Image classification data set "input" (ELSE2022/visual-quality-inspection on GitHub). Class labels (3): ked high, ked low, slip-on.

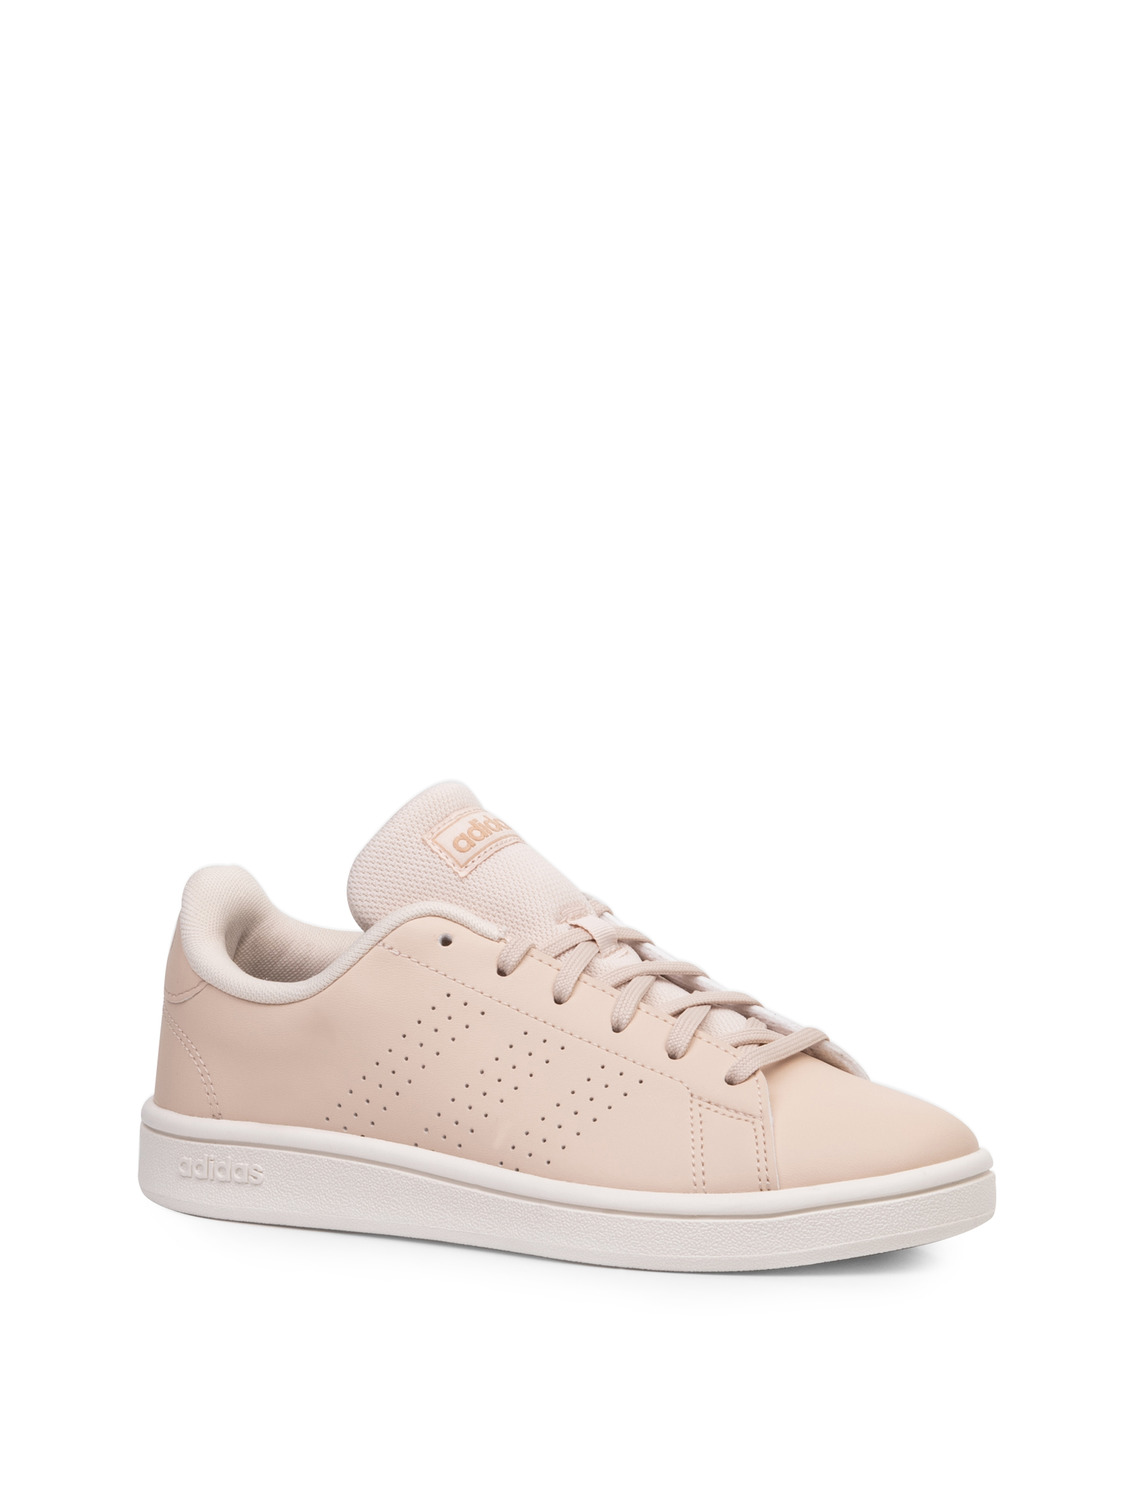
Label: ked low

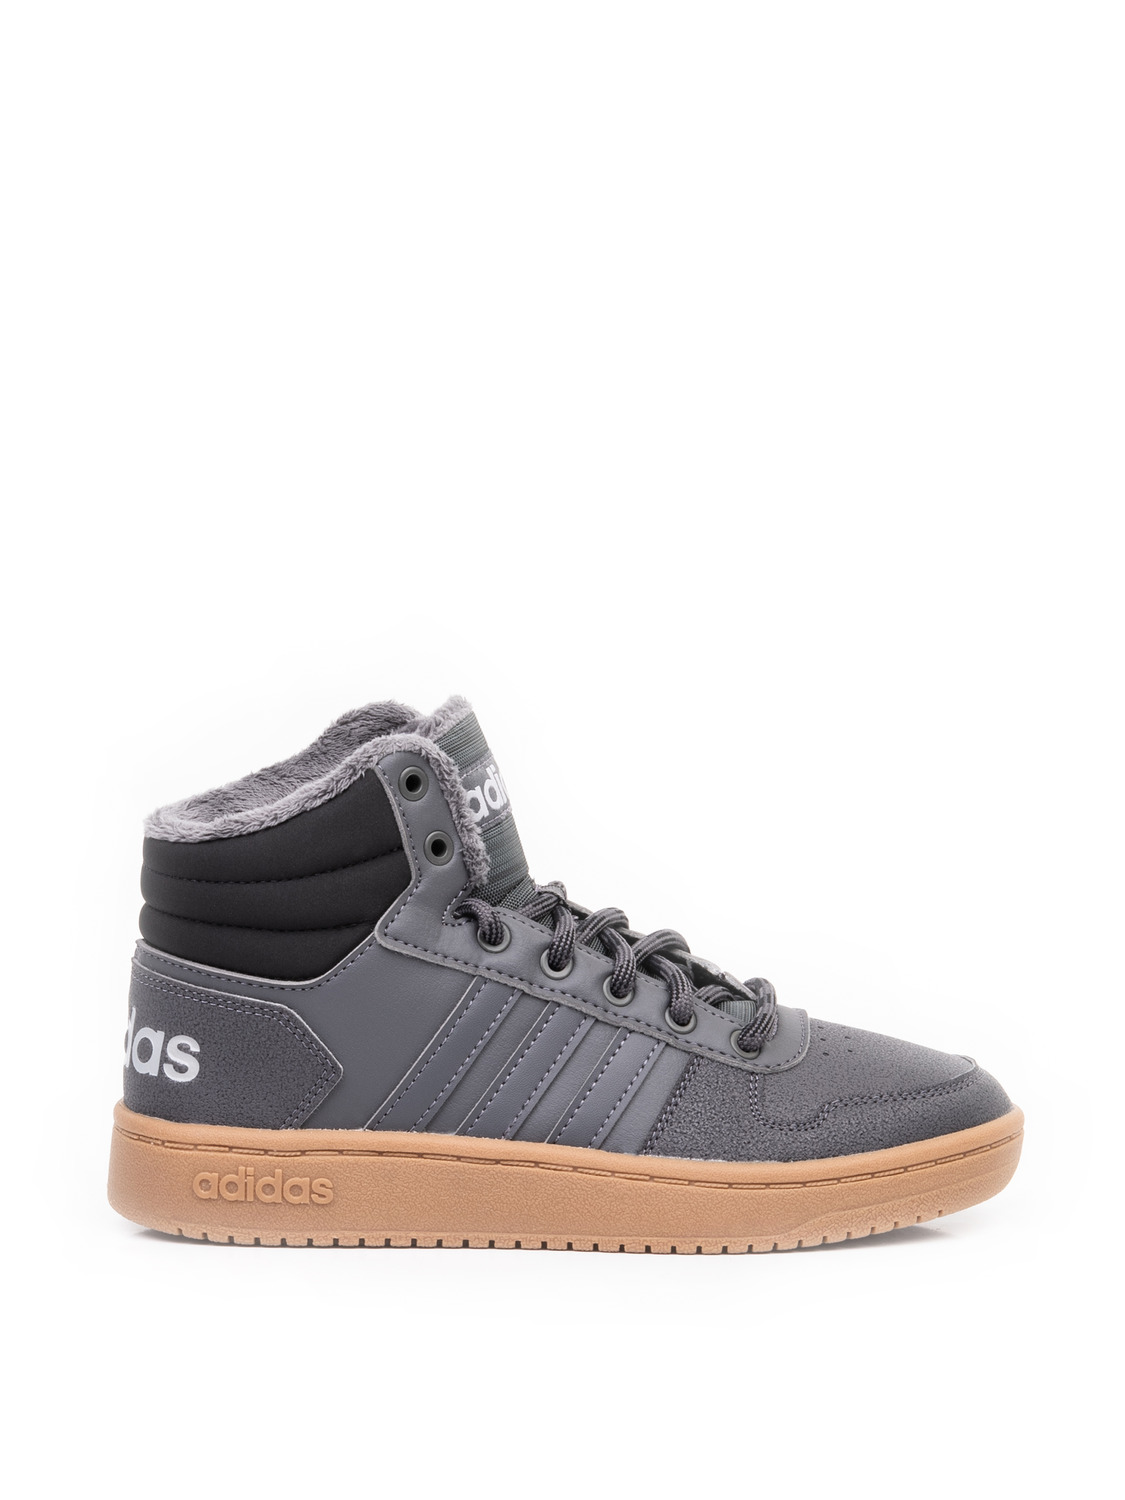
Label: ked high

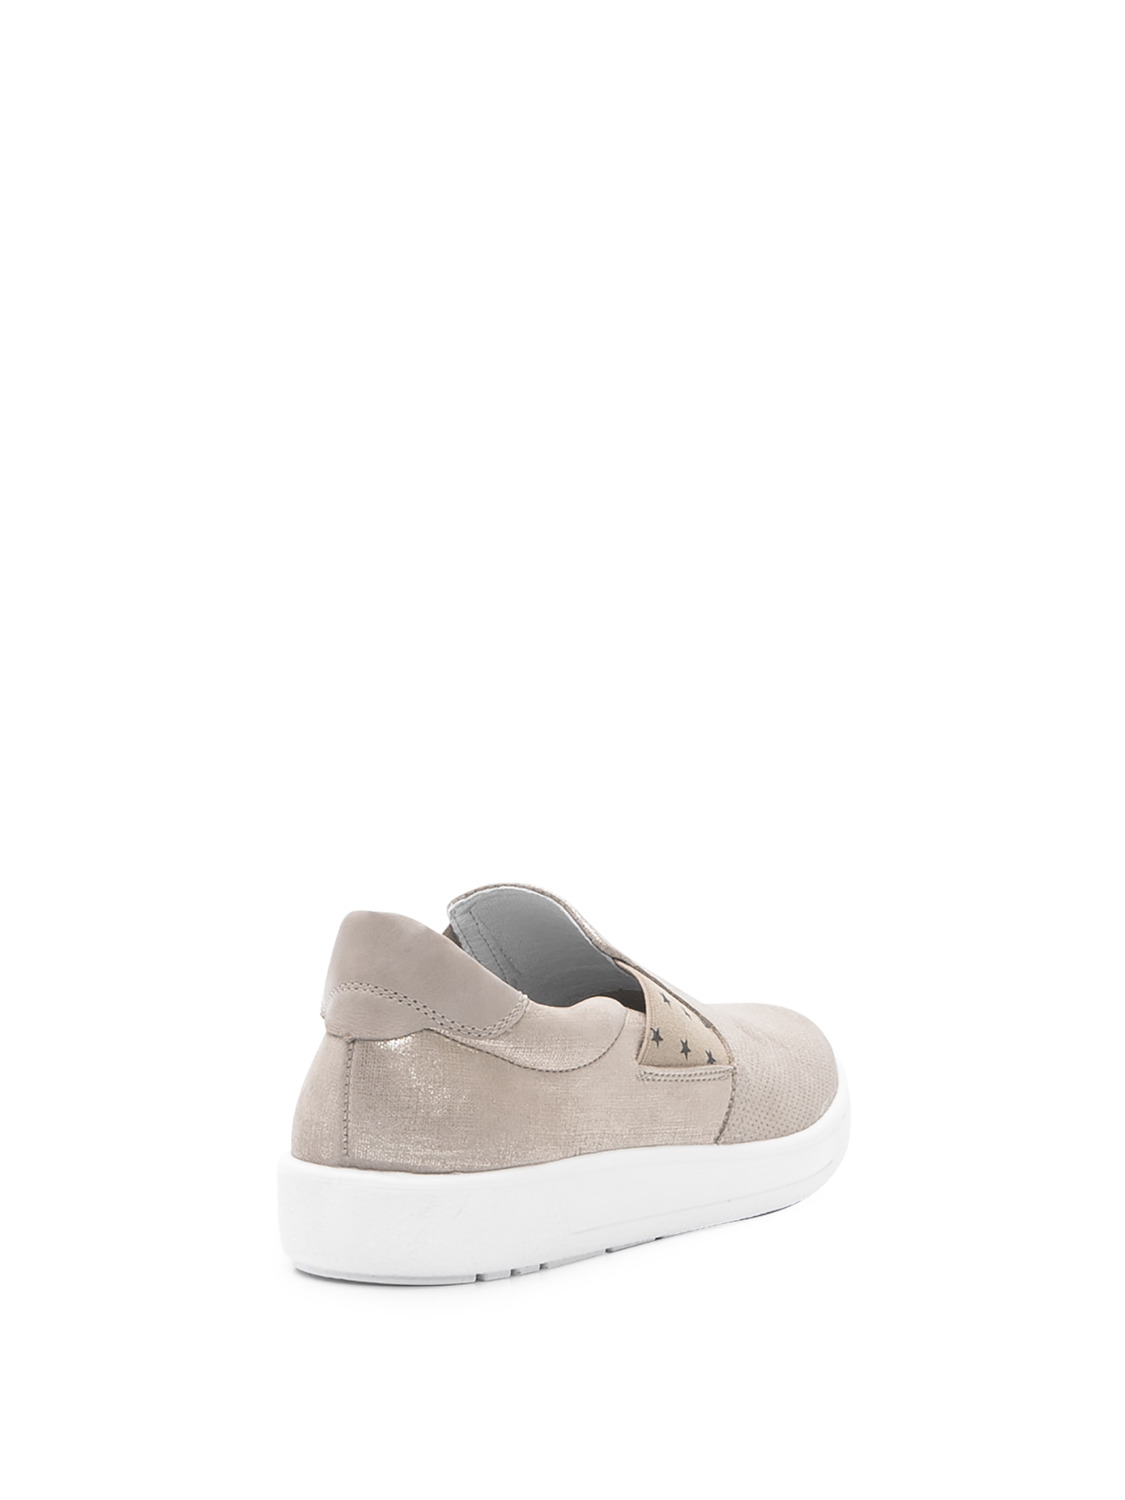
Label: slip-on

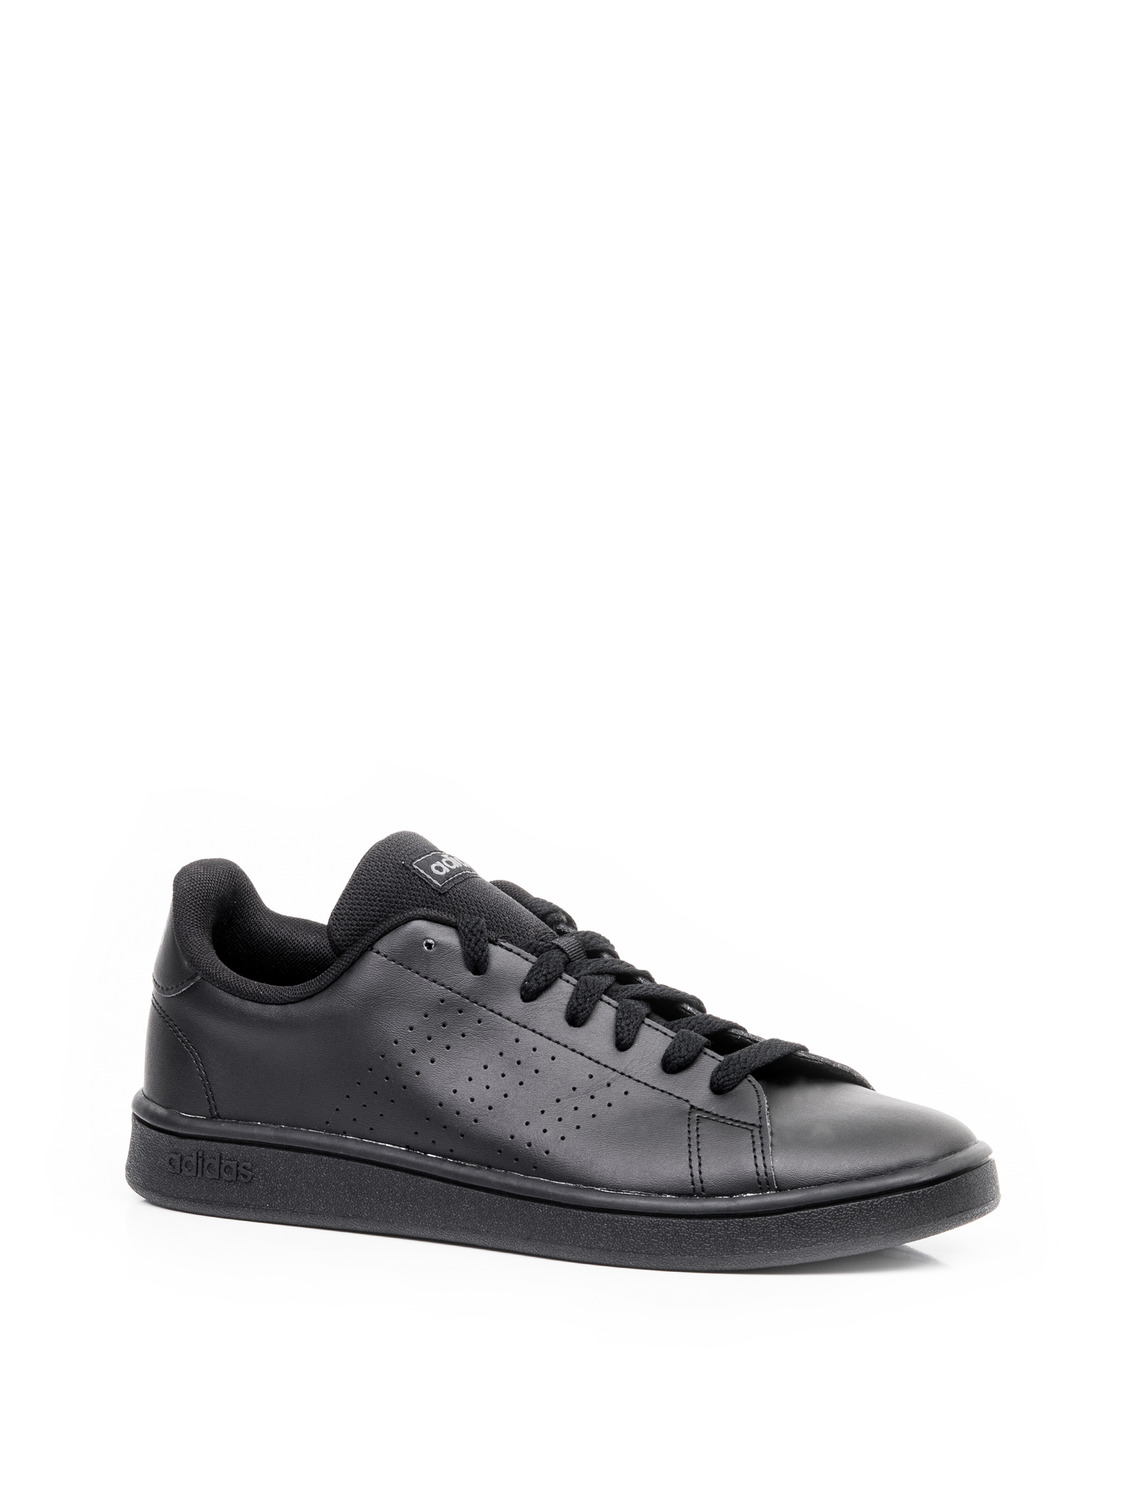
Label: ked low

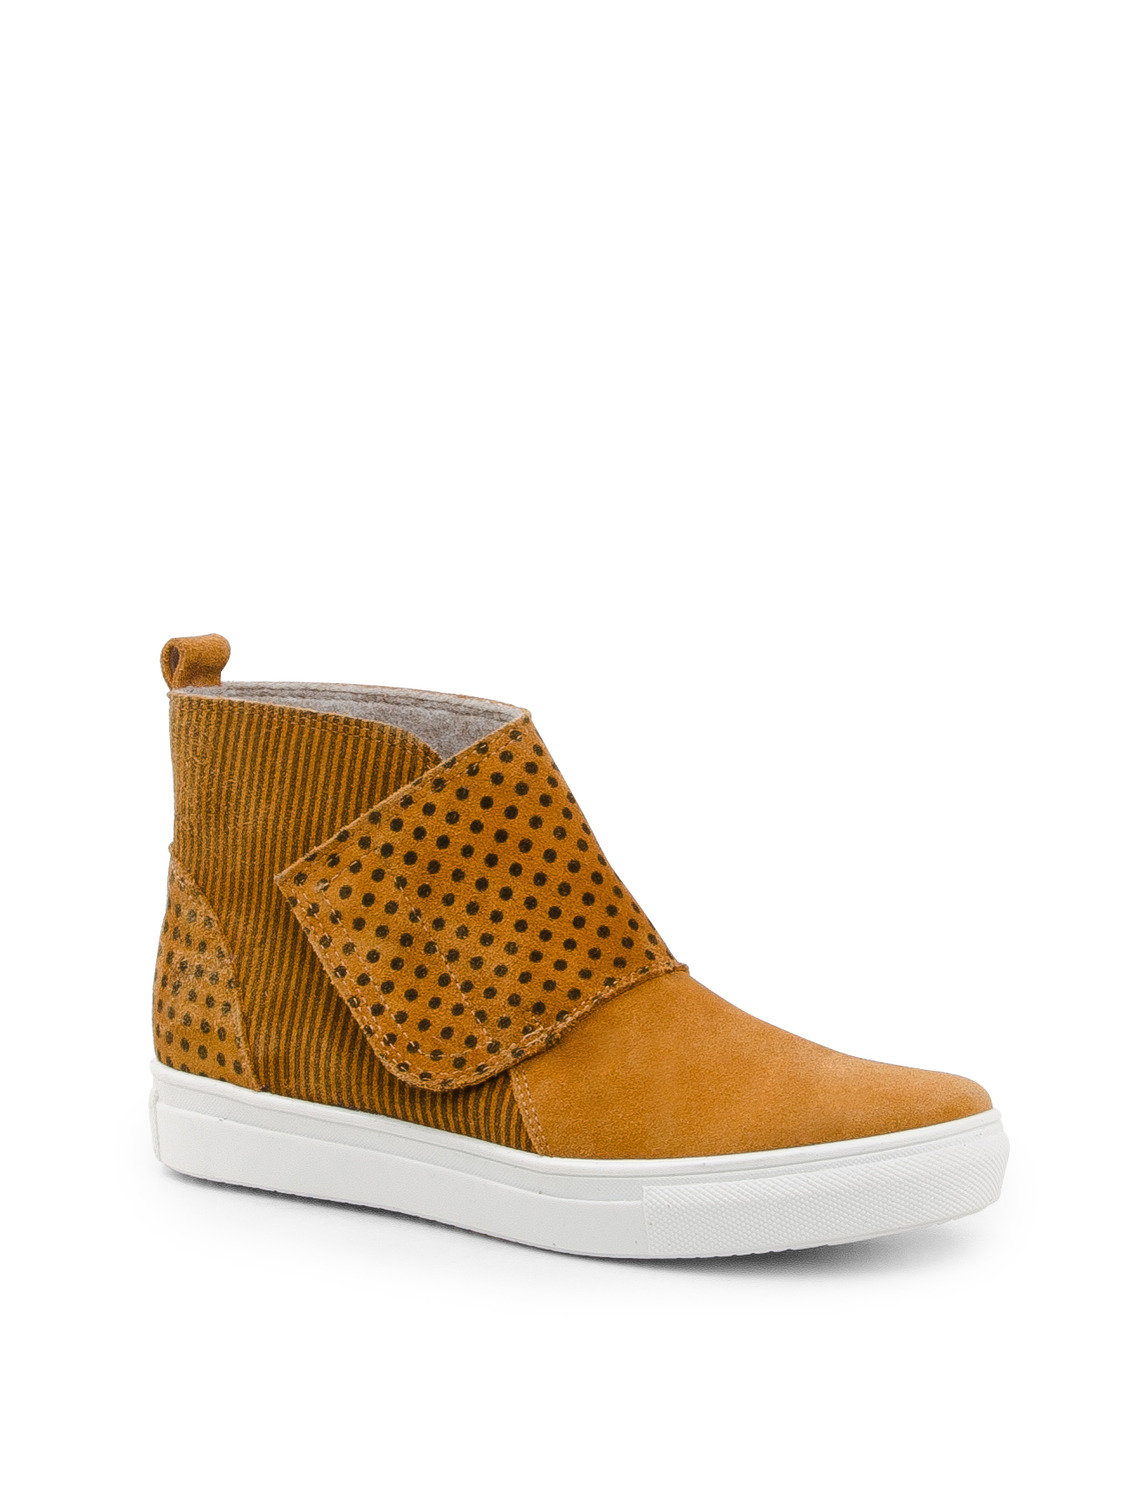
Label: ked high

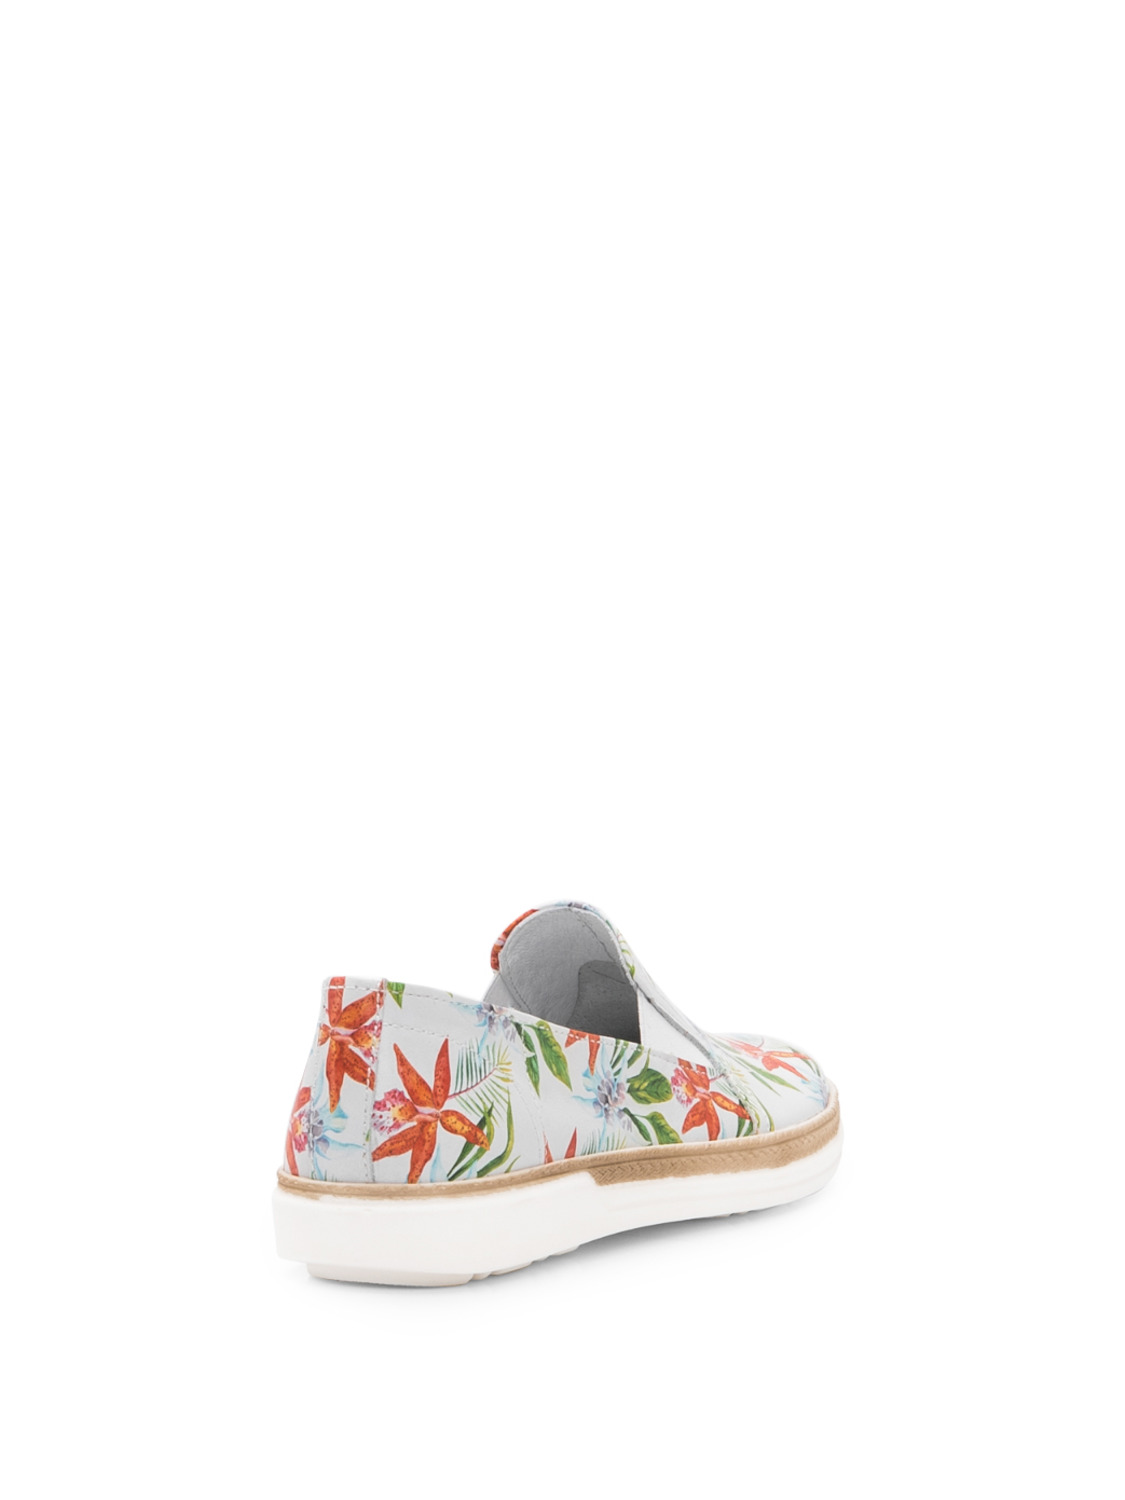
Label: slip-on
